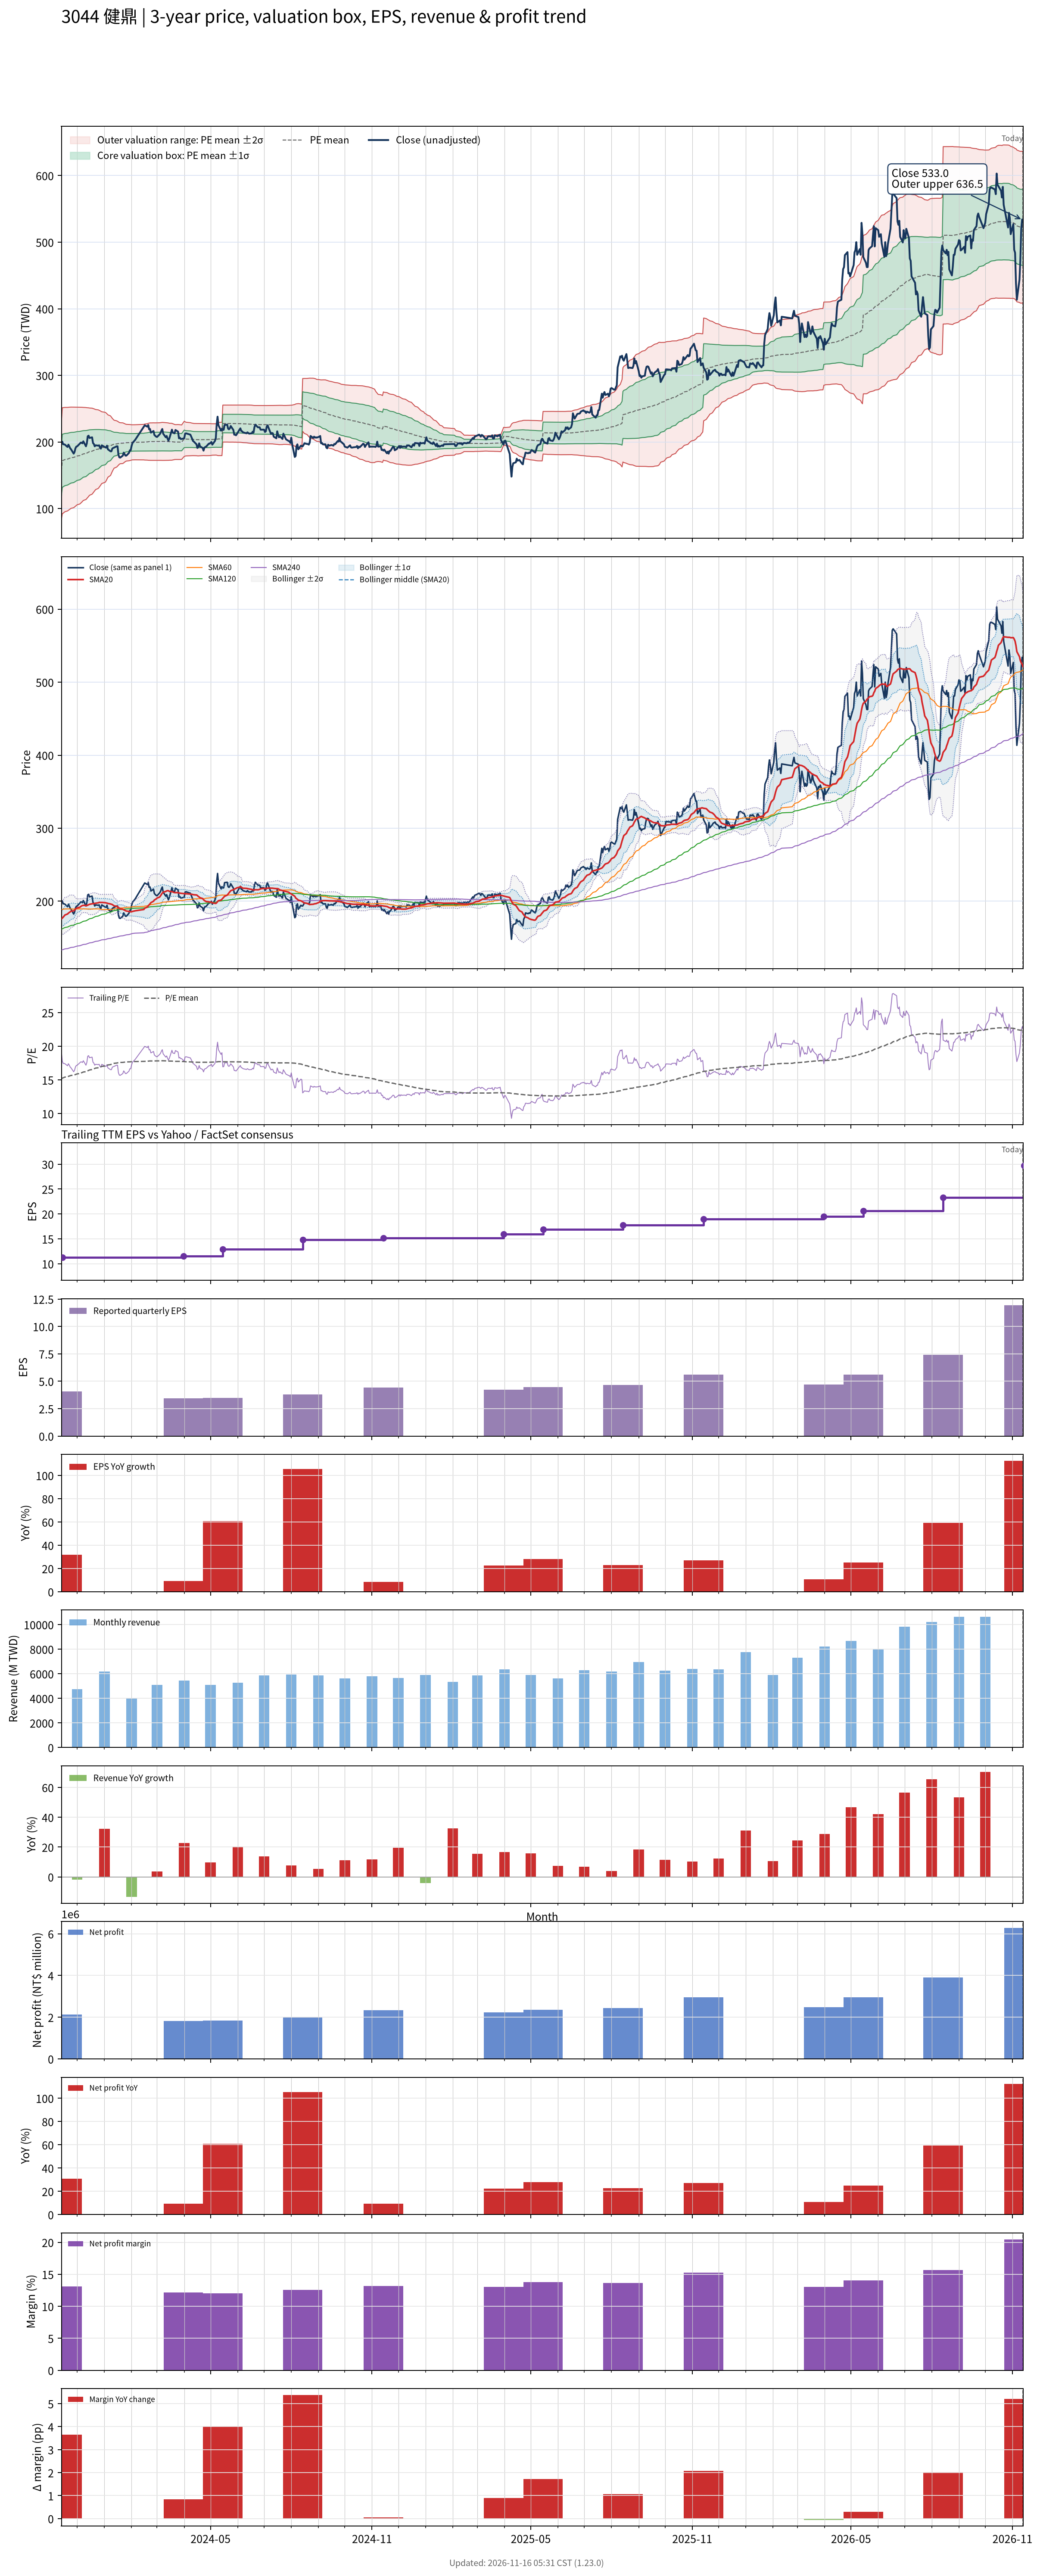

The data file committed next to this chart (first rows):
# chart-version: skill-stock-dynamic-val…
date, close, available_date, period_end, eps, ttm_eps, pe, pe_mean, pe_std, price_m2, price_m1, price_mean, price_p1, price_p2, forward_eps, forward_pe, forward_pe_mean, forward_pe_std, forward_price_m2, forward_price_m1, forward_price_mean, forward_price_p1, forward_price_p2, sma20
2023-11-13, 197.5, 2023-08-14, 2023-06-30, 1.84, 10.28, 19.21, 15.2, 3.544, 83.39, 119.8, 156.3, 192.7, 229.1, , , , , , , , , , 175.6
2023-11-14, 200.5, 2023-11-14, 2023-09-30, 4.07, 11.26, 17.81, 15.25, 3.532, 92.22, 132, 171.8, 211.5, 251.3, , , , , , , , , , 176.8
2023-11-15, 196.5, 2023-11-14, 2023-09-30, 4.07, 11.26, 17.45, 15.31, 3.517, 93.15, 132.8, 172.4, 212, 251.6, , , , , , , , , , 178.2
2023-11-16, 196.5, 2023-11-14, 2023-09-30, 4.07, 11.26, 17.45, 15.36, 3.499, 94.17, 133.6, 173, 212.4, 251.8, , , , , , , , , , 179.6
2023-11-17, 196, 2023-11-14, 2023-09-30, 4.07, 11.26, 17.41, 15.42, 3.478, 95.28, 134.4, 173.6, 212.8, 251.9, , , , , , , , , , 181.2
2023-11-20, 192.5, 2023-11-14, 2023-09-30, 4.07, 11.26, 17.1, 15.47, 3.451, 96.52, 135.4, 174.2, 213.1, 251.9, , , , , , , , , , 182.6
2023-11-21, 196, 2023-11-14, 2023-09-30, 4.07, 11.26, 17.41, 15.53, 3.432, 97.52, 136.2, 174.8, 213.5, 252.1, , , , , , , , , , 183.8
2023-11-22, 193.5, 2023-11-14, 2023-09-30, 4.07, 11.26, 17.18, 15.57, 3.414, 98.49, 136.9, 175.4, 213.8, 252.2, , , , , , , , , , 184.7
2023-11-23, 190.5, 2023-11-14, 2023-09-30, 4.07, 11.26, 16.92, 15.62, 3.394, 99.44, 137.7, 175.9, 214.1, 252.3, , , , , , , , , , 185.6
2023-11-24, 189, 2023-11-14, 2023-09-30, 4.07, 11.26, 16.79, 15.66, 3.375, 100.4, 138.4, 176.4, 214.4, 252.4, , , , , , , , , , 186.4
2023-11-27, 182.5, 2023-11-14, 2023-09-30, 4.07, 11.26, 16.21, 15.7, 3.351, 101.4, 139.1, 176.8, 214.6, 252.3, , , , , , , , , , 186.8
2023-11-28, 185, 2023-11-14, 2023-09-30, 4.07, 11.26, 16.43, 15.75, 3.325, 102.5, 139.9, 177.3, 214.8, 252.2, , , , , , , , , , 187.8
2023-11-29, 190.5, 2023-11-14, 2023-09-30, 4.07, 11.26, 16.92, 15.8, 3.3, 103.6, 140.7, 177.9, 215, 252.2, , , , , , , , , , 189.1
2023-11-30, 193, 2023-11-14, 2023-09-30, 4.07, 11.26, 17.14, 15.85, 3.276, 104.6, 141.5, 178.4, 215.3, 252.2, , , , , , , , , , 190.1
2023-12-01, 193.5, 2023-11-14, 2023-09-30, 4.07, 11.26, 17.18, 15.9, 3.251, 105.8, 142.4, 179, 215.6, 252.2, , , , , , , , , , 190.9
2023-12-04, 197.5, 2023-11-14, 2023-09-30, 4.07, 11.26, 17.54, 15.95, 3.225, 107, 143.3, 179.6, 215.9, 252.2, , , , , , , , , , 191.8
2023-12-05, 199, 2023-11-14, 2023-09-30, 4.07, 11.26, 17.67, 16, 3.198, 108.2, 144.2, 180.2, 216.2, 252.2, , , , , , , , , , 192.7
2023-12-06, 199, 2023-11-14, 2023-09-30, 4.07, 11.26, 17.67, 16.06, 3.168, 109.5, 145.1, 180.8, 216.5, 252.2, , , , , , , , , , 193.6
2023-12-07, 198, 2023-11-14, 2023-09-30, 4.07, 11.26, 17.58, 16.11, 3.135, 110.8, 146.1, 181.4, 216.7, 252, , , , , , , , , , 194.1
2023-12-08, 201, 2023-11-14, 2023-09-30, 4.07, 11.26, 17.85, 16.17, 3.102, 112.2, 147.2, 182.1, 217, 252, , , , , , , , , , 194.4
2023-12-11, 193.5, 2023-11-14, 2023-09-30, 4.07, 11.26, 17.18, 16.22, 3.065, 113.7, 148.2, 182.7, 217.2, 251.7, , , , , , , , , , 194.2
2023-12-12, 198, 2023-11-14, 2023-09-30, 4.07, 11.26, 17.58, 16.28, 3.026, 115.2, 149.2, 183.3, 217.4, 251.5, , , , , , , , , , 194.1
2023-12-13, 208.5, 2023-11-14, 2023-09-30, 4.07, 11.26, 18.52, 16.35, 2.989, 116.7, 150.4, 184.1, 217.7, 251.4, , , , , , , , , , 194.7
2023-12-14, 209.5, 2023-11-14, 2023-09-30, 4.07, 11.26, 18.61, 16.41, 2.954, 118.3, 151.5, 184.8, 218, 251.3, , , , , , , , , , 195.3
2023-12-15, 206, 2023-11-14, 2023-09-30, 4.07, 11.26, 18.29, 16.47, 2.91, 120, 152.7, 185.5, 218.3, 251, , , , , , , , , , 195.8
2023-12-18, 207, 2023-11-14, 2023-09-30, 4.07, 11.26, 18.38, 16.54, 2.865, 121.7, 154, 186.2, 218.5, 250.8, , , , , , , , , , 196.5
2023-12-19, 198.5, 2023-11-14, 2023-09-30, 4.07, 11.26, 17.63, 16.6, 2.817, 123.4, 155.1, 186.9, 218.6, 250.3, , , , , , , , , , 196.7
2023-12-20, 197, 2023-11-14, 2023-09-30, 4.07, 11.26, 17.5, 16.65, 2.768, 125.2, 156.3, 187.5, 218.7, 249.8, , , , , , , , , , 196.8
2023-12-21, 193.5, 2023-11-14, 2023-09-30, 4.07, 11.26, 17.18, 16.7, 2.719, 126.8, 157.5, 188.1, 218.7, 249.3, , , , , , , , , , 197
2023-12-22, 195, 2023-11-14, 2023-09-30, 4.07, 11.26, 17.32, 16.76, 2.669, 128.6, 158.6, 188.7, 218.7, 248.8, , , , , , , , , , 197.3
2023-12-25, 194.5, 2023-11-14, 2023-09-30, 4.07, 11.26, 17.27, 16.81, 2.619, 130.3, 159.8, 189.2, 218.7, 248.2, , , , , , , , , , 197.9
2023-12-26, 195, 2023-11-14, 2023-09-30, 4.07, 11.26, 17.32, 16.86, 2.566, 132, 160.9, 189.8, 218.7, 247.6, , , , , , , , , , 198.4
2023-12-27, 191.5, 2023-11-14, 2023-09-30, 4.07, 11.26, 17.01, 16.91, 2.512, 133.8, 162.1, 190.4, 218.7, 246.9, , , , , , , , , , 198.4
2023-12-28, 190, 2023-11-14, 2023-09-30, 4.07, 11.26, 16.87, 16.96, 2.453, 135.7, 163.3, 190.9, 218.5, 246.2, , , , , , , , , , 198.3
2023-12-29, 195, 2023-11-14, 2023-09-30, 4.07, 11.26, 17.32, 17.01, 2.393, 137.6, 164.6, 191.5, 218.4, 245.4, , , , , , , , , , 198.3
2024-01-02, 192, 2023-11-14, 2023-09-30, 4.07, 11.26, 17.05, 17.06, 2.328, 139.6, 165.9, 192.1, 218.3, 244.5, , , , , , , , , , 198.1
2024-01-03, 191.5, 2023-11-14, 2023-09-30, 4.07, 11.26, 17.01, 17.11, 2.259, 141.8, 167.2, 192.6, 218.1, 243.5, , , , , , , , , , 197.7
2024-01-04, 194.5, 2023-11-14, 2023-09-30, 4.07, 11.26, 17.27, 17.17, 2.172, 144.4, 168.8, 193.3, 217.7, 242.2, , , , , , , , , , 197.5
2024-01-05, 189, 2023-11-14, 2023-09-30, 4.07, 11.26, 16.79, 17.22, 2.08, 147.1, 170.5, 193.9, 217.3, 240.7, , , , , , , , , , 197
2024-01-08, 186, 2023-11-14, 2023-09-30, 4.07, 11.26, 16.52, 17.27, 1.983, 149.8, 172.1, 194.5, 216.8, 239.1, , , , , , , , , , 196.3
2024-01-09, 186, 2023-11-14, 2023-09-30, 4.07, 11.26, 16.52, 17.32, 1.877, 152.8, 173.9, 195.1, 216.2, 237.3, , , , , , , , , , 195.9
2024-01-10, 190, 2023-11-14, 2023-09-30, 4.07, 11.26, 16.87, 17.38, 1.769, 155.8, 175.7, 195.7, 215.6, 235.5, , , , , , , , , , 195.5
2024-01-11, 191, 2023-11-14, 2023-09-30, 4.07, 11.26, 16.96, 17.42, 1.684, 158.2, 177.2, 196.2, 215.1, 234.1, , , , , , , , , , 194.6
2024-01-12, 191.5, 2023-11-14, 2023-09-30, 4.07, 11.26, 17.01, 17.47, 1.599, 160.7, 178.7, 196.7, 214.7, 232.7, , , , , , , , , , 193.7
2024-01-15, 193.5, 2023-11-14, 2023-09-30, 4.07, 11.26, 17.18, 17.5, 1.541, 162.4, 179.7, 197.1, 214.4, 231.8, , , , , , , , , , 193.1
2024-01-16, 193.5, 2023-11-14, 2023-09-30, 4.07, 11.26, 17.18, 17.53, 1.494, 163.8, 180.6, 197.4, 214.3, 231.1, , , , , , , , , , 192.4
2024-01-17, 181, 2023-11-14, 2023-09-30, 4.07, 11.26, 16.07, 17.56, 1.444, 165.2, 181.5, 197.7, 214, 230.2, , , , , , , , , , 191.6
2024-01-18, 177, 2023-11-14, 2023-09-30, 4.07, 11.26, 15.72, 17.58, 1.394, 166.6, 182.3, 198, 213.7, 229.3, , , , , , , , , , 190.6
2024-01-19, 176.5, 2023-11-14, 2023-09-30, 4.07, 11.26, 15.67, 17.59, 1.367, 167.3, 182.7, 198.1, 213.5, 228.9, , , , , , , , , , 189.7
2024-01-22, 179.5, 2023-11-14, 2023-09-30, 4.07, 11.26, 15.94, 17.6, 1.355, 167.7, 182.9, 198.2, 213.5, 228.7, , , , , , , , , , 188.9
2024-01-23, 184, 2023-11-14, 2023-09-30, 4.07, 11.26, 16.34, 17.62, 1.322, 168.6, 183.5, 198.4, 213.3, 228.2, , , , , , , , , , 188.4
2024-01-24, 182, 2023-11-14, 2023-09-30, 4.07, 11.26, 16.16, 17.64, 1.283, 169.7, 184.2, 198.6, 213.1, 227.5, , , , , , , , , , 187.8
2024-01-25, 179.5, 2023-11-14, 2023-09-30, 4.07, 11.26, 15.94, 17.66, 1.248, 170.7, 184.8, 198.8, 212.9, 226.9, , , , , , , , , , 187.2
2024-01-26, 179.5, 2023-11-14, 2023-09-30, 4.07, 11.26, 15.94, 17.67, 1.222, 171.4, 185.2, 199, 212.7, 226.5, , , , , , , , , , 186.6
2024-01-29, 183.5, 2023-11-14, 2023-09-30, 4.07, 11.26, 16.3, 17.68, 1.209, 171.8, 185.4, 199, 212.7, 226.3, , , , , , , , , , 186.1
2024-01-30, 187.5, 2023-11-14, 2023-09-30, 4.07, 11.26, 16.65, 17.68, 1.201, 172.1, 185.6, 199.1, 212.6, 226.2, , , , , , , , , , 185.8
2024-01-31, 187.5, 2023-11-14, 2023-09-30, 4.07, 11.26, 16.65, 17.69, 1.187, 172.5, 185.9, 199.2, 212.6, 226, , , , , , , , , , 185.6
2024-02-01, 194, 2023-11-14, 2023-09-30, 4.07, 11.26, 17.23, 17.71, 1.174, 172.9, 186.2, 199.4, 212.6, 225.8, , , , , , , , , , 185.6
2024-02-02, 198.5, 2023-11-14, 2023-09-30, 4.07, 11.26, 17.63, 17.72, 1.169, 173.1, 186.3, 199.5, 212.6, 225.8, , , , , , , , , , 186.1
... 669 more rows
